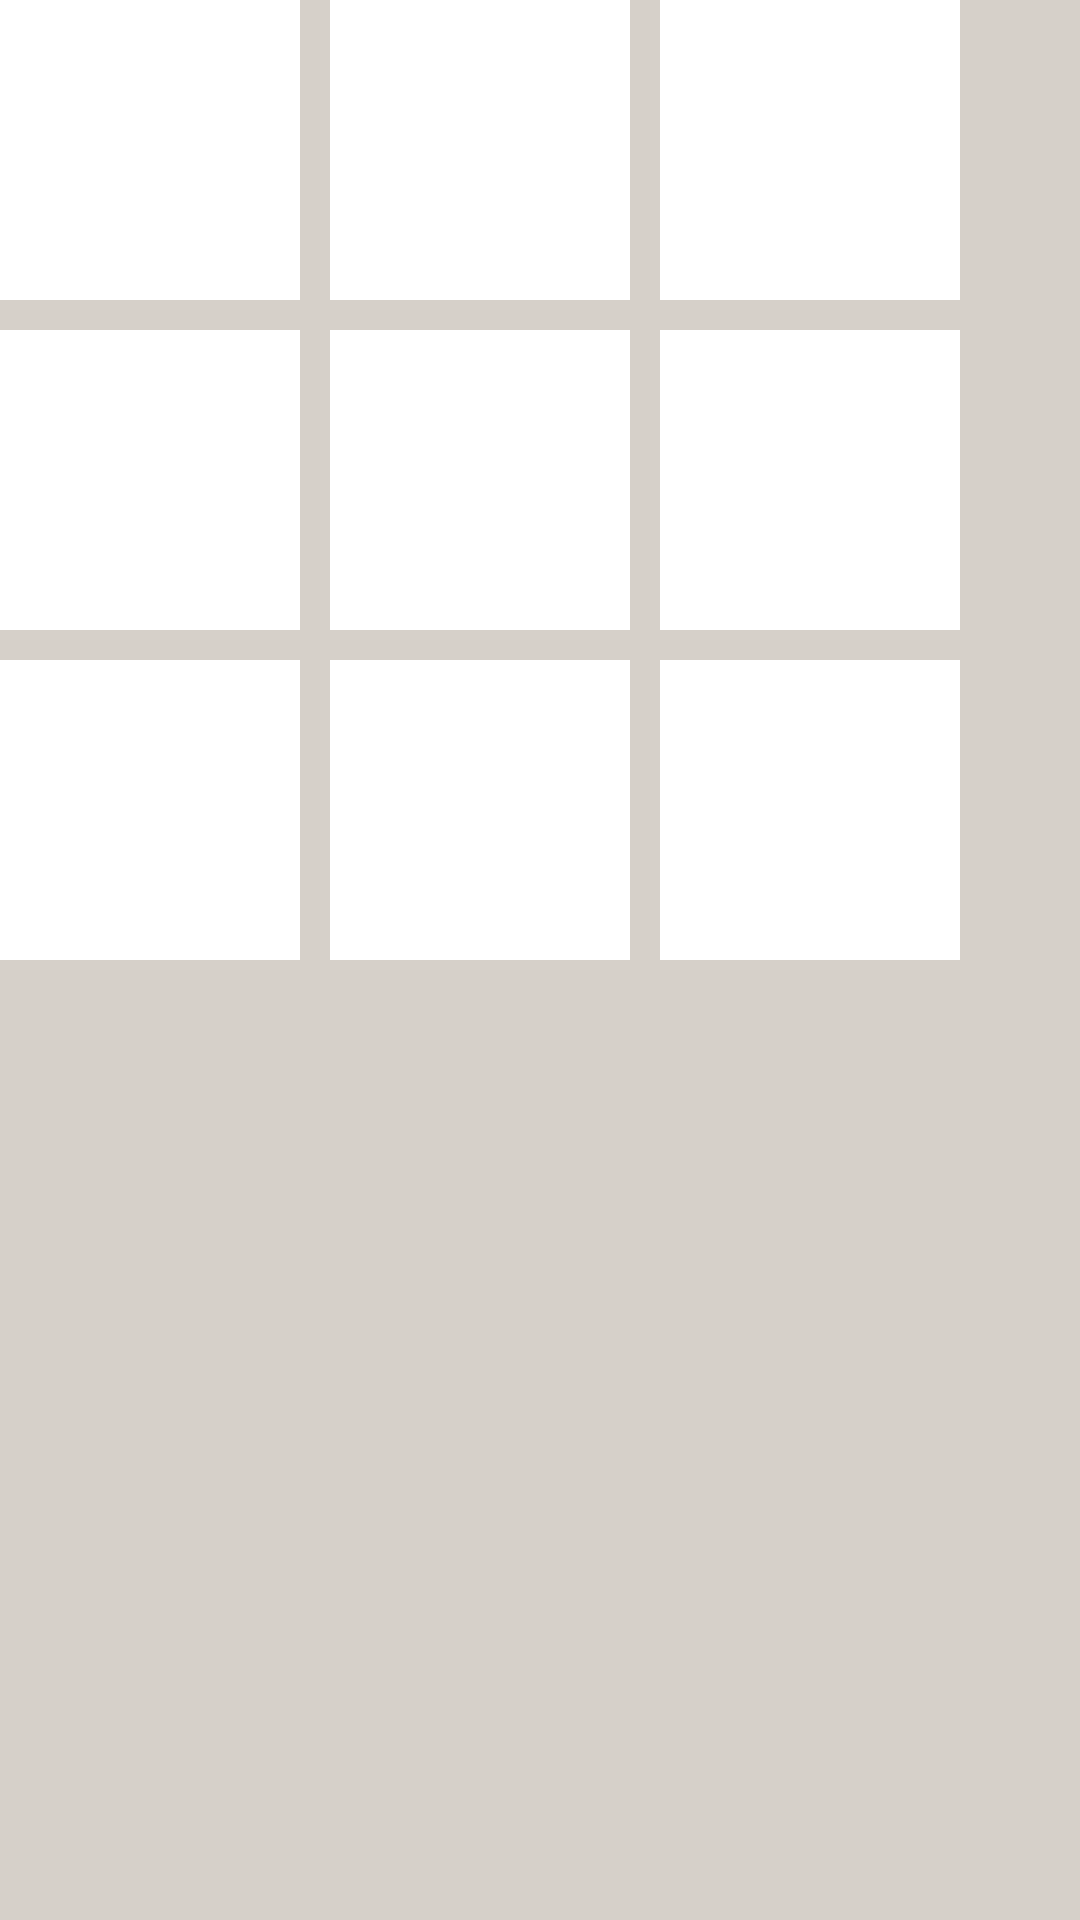

The Android layout XML behind this screen, and the referenced resources:
<!-- AndroidManifest.xml: application theme AppTheme -->
<!-- res/layout/fragment_board.xml -->
<GridLayout xmlns:android="http://schemas.android.com/apk/res/android"
    xmlns:tools="http://schemas.android.com/tools"
    android:layout_width="wrap_content"
    android:layout_height="wrap_content"
    android:background="@color/colorBoardBorder"
    android:layout_gravity="center_horizontal|center_vertical"
    android:id="@+id/board_grid_layout"
    tools:context="com.neilsonmarcil.tictactoe.BoardFragment">

    <LinearLayout
        android:layout_width="@dimen/board_cell_width"
        android:layout_height="@dimen/board_cell_height"
        android:layout_marginLeft="0dp"
        android:layout_marginRight="@dimen/board_grid_margin_between_cell"
        android:layout_marginBottom="@dimen/board_grid_margin_between_cell"
        android:layout_marginTop="0dp"
        android:layout_column="0"
        android:orientation="vertical"
        android:background="@color/colorBoardCellBackground"
        android:id="@+id/board_0"
        android:layout_row="0">

        <TextView
            android:layout_width="match_parent"
            android:layout_height="match_parent"
            android:gravity="center_horizontal|center_vertical"
            style="@style/BoardBoxItem"
            android:id="@+id/board_token_0"/>

    </LinearLayout>

    <LinearLayout
        android:layout_width="@dimen/board_cell_width"
        android:layout_height="@dimen/board_cell_height"
        android:layout_marginLeft="@dimen/board_grid_margin_between_cell"
        android:layout_marginRight="@dimen/board_grid_margin_between_cell"
        android:layout_marginBottom="@dimen/board_grid_margin_between_cell"
        android:layout_marginTop="0dp"
        android:layout_column="1"
        android:id="@+id/board_1"
        android:orientation="vertical"
        android:background="@color/colorBoardCellBackground"
        android:layout_row="0">

        <TextView
            android:layout_width="@dimen/board_cell_width"
            android:layout_height="@dimen/board_cell_height"
            android:gravity="center_horizontal|center_vertical"
            style="@style/BoardBoxItem"
            android:id="@+id/board_token_1"/>
    </LinearLayout>

    <LinearLayout
        android:layout_width="@dimen/board_cell_width"
        android:layout_height="@dimen/board_cell_height"
        android:layout_marginLeft="@dimen/board_grid_margin_between_cell"
        android:layout_marginRight="0dp"
        android:layout_marginBottom="@dimen/board_grid_margin_between_cell"
        android:layout_marginTop="0dp"
        android:layout_column="2"
        android:id="@+id/board_2"
        android:orientation="vertical"
        android:background="@color/colorBoardCellBackground"
        android:layout_row="0">

        <TextView
            android:layout_width="@dimen/board_cell_width"
            android:layout_height="@dimen/board_cell_height"
            android:gravity="center_horizontal|center_vertical"
            style="@style/BoardBoxItem"
            android:id="@+id/board_token_2"/>

    </LinearLayout>

    <LinearLayout
        android:layout_width="@dimen/board_cell_width"
        android:layout_height="@dimen/board_cell_height"
        android:layout_marginLeft="0dp"
        android:layout_marginRight="@dimen/board_grid_margin_between_cell"
        android:layout_marginBottom="@dimen/board_grid_margin_between_cell"
        android:layout_marginTop="@dimen/board_grid_margin_between_cell"
        android:layout_column="0"
        android:orientation="vertical"
        android:background="@color/colorBoardCellBackground"
        android:id="@+id/board_3"
        android:layout_row="1">

        <TextView
            android:layout_width="@dimen/board_cell_width"
            android:layout_height="@dimen/board_cell_height"
            android:gravity="center_horizontal|center_vertical"
            style="@style/BoardBoxItem"
            android:id="@+id/board_token_3"/>
    </LinearLayout>

    <LinearLayout
        android:layout_width="@dimen/board_cell_width"
        android:layout_height="@dimen/board_cell_height"
        android:layout_marginLeft="@dimen/board_grid_margin_between_cell"
        android:layout_marginRight="@dimen/board_grid_margin_between_cell"
        android:layout_marginBottom="@dimen/board_grid_margin_between_cell"
        android:layout_marginTop="@dimen/board_grid_margin_between_cell"
        android:layout_column="1"
        android:id="@+id/board_4"
        android:orientation="vertical"
        android:background="@color/colorBoardCellBackground"
        android:layout_row="1">

        <TextView
            android:layout_width="@dimen/board_cell_width"
            android:layout_height="@dimen/board_cell_height"
            android:gravity="center_horizontal|center_vertical"
            style="@style/BoardBoxItem"
            android:id="@+id/board_token_4"/>
    </LinearLayout>

    <LinearLayout
        android:layout_width="@dimen/board_cell_width"
        android:layout_height="@dimen/board_cell_height"
        android:layout_marginLeft="@dimen/board_grid_margin_between_cell"
        android:layout_marginRight="0dp"
        android:layout_marginBottom="@dimen/board_grid_margin_between_cell"
        android:layout_marginTop="@dimen/board_grid_margin_between_cell"
        android:layout_column="2"
        android:id="@+id/board_5"
        android:orientation="vertical"
        android:background="@color/colorBoardCellBackground"
        android:layout_row="1">

        <TextView
            android:layout_width="@dimen/board_cell_width"
            android:layout_height="@dimen/board_cell_height"
            android:gravity="center_horizontal|center_vertical"
            style="@style/BoardBoxItem"
            android:id="@+id/board_token_5"/>
    </LinearLayout>

    <LinearLayout
        android:layout_width="@dimen/board_cell_width"
        android:layout_height="@dimen/board_cell_height"
        android:layout_marginLeft="0dp"
        android:layout_marginRight="@dimen/board_grid_margin_between_cell"
        android:layout_marginBottom="0dp"
        android:layout_marginTop="@dimen/board_grid_margin_between_cell"
        android:layout_column="0"
        android:orientation="vertical"
        android:background="@color/colorBoardCellBackground"
        android:id="@+id/board_6"
        android:layout_row="2">

        <TextView
            android:layout_width="@dimen/board_cell_width"
            android:layout_height="@dimen/board_cell_height"
            android:gravity="center_horizontal|center_vertical"
            style="@style/BoardBoxItem"
            android:id="@+id/board_token_6"/>
    </LinearLayout>

    <LinearLayout
        android:layout_width="@dimen/board_cell_width"
        android:layout_height="@dimen/board_cell_height"
        android:layout_marginLeft="@dimen/board_grid_margin_between_cell"
        android:layout_marginRight="@dimen/board_grid_margin_between_cell"
        android:layout_marginBottom="0dp"
        android:layout_marginTop="@dimen/board_grid_margin_between_cell"
        android:layout_column="1"
        android:id="@+id/board_7"
        android:orientation="vertical"
        android:background="@color/colorBoardCellBackground"
        android:layout_row="2">
        <TextView
            android:layout_width="@dimen/board_cell_width"
            android:layout_height="@dimen/board_cell_height"
            android:gravity="center_horizontal|center_vertical"
            style="@style/BoardBoxItem"
            android:id="@+id/board_token_7"/>
    </LinearLayout>

    <LinearLayout
        android:layout_width="@dimen/board_cell_width"
        android:layout_height="@dimen/board_cell_height"
        android:layout_marginLeft="@dimen/board_grid_margin_between_cell"
        android:layout_marginRight="0dp"
        android:layout_marginBottom="0dp"
        android:layout_marginTop="@dimen/board_grid_margin_between_cell"
        android:layout_column="2"
        android:id="@+id/board_8"
        android:orientation="vertical"
        android:background="@color/colorBoardCellBackground"
        android:layout_row="2">
        <TextView
            android:layout_width="@dimen/board_cell_width"
            android:layout_height="@dimen/board_cell_height"
            android:gravity="center_horizontal|center_vertical"
            style="@style/BoardBoxItem"
            android:id="@+id/board_token_8"/>
    </LinearLayout>

</GridLayout>
<!-- resources referenced by this layout -->
<resources>
  <color name="colorBoardBorder">#d6d0c9</color>
  <color name="colorBoardCellBackground">#FFFFFF</color>
  <dimen name="board_cell_height">100dp</dimen>
  <dimen name="board_cell_width">100dp</dimen>
  <dimen name="board_grid_margin_between_cell">5dp</dimen>
  <style name="BoardBoxItem" parent="@style/TextAppearance.AppCompat">
          <item name="android:textSize">48sp</item>
          <item name="android:textColor">@color/colorAccent</item>
          <item name="android:textStyle">bold</item>
      </style>
  <style name="AppTheme" parent="Theme.AppCompat.Light.NoActionBar">
          <item name="colorPrimary">@color/colorPrimary</item>
          <item name="colorPrimaryDark">@color/colorPrimaryDark</item>
          <item name="colorAccent">@color/colorAccent</item>
      </style>
  <color name="colorAccent">#a39b91</color>
  <color name="colorPrimary">#827a71</color>
  <color name="colorPrimaryDark">#827a71</color>
</resources>
